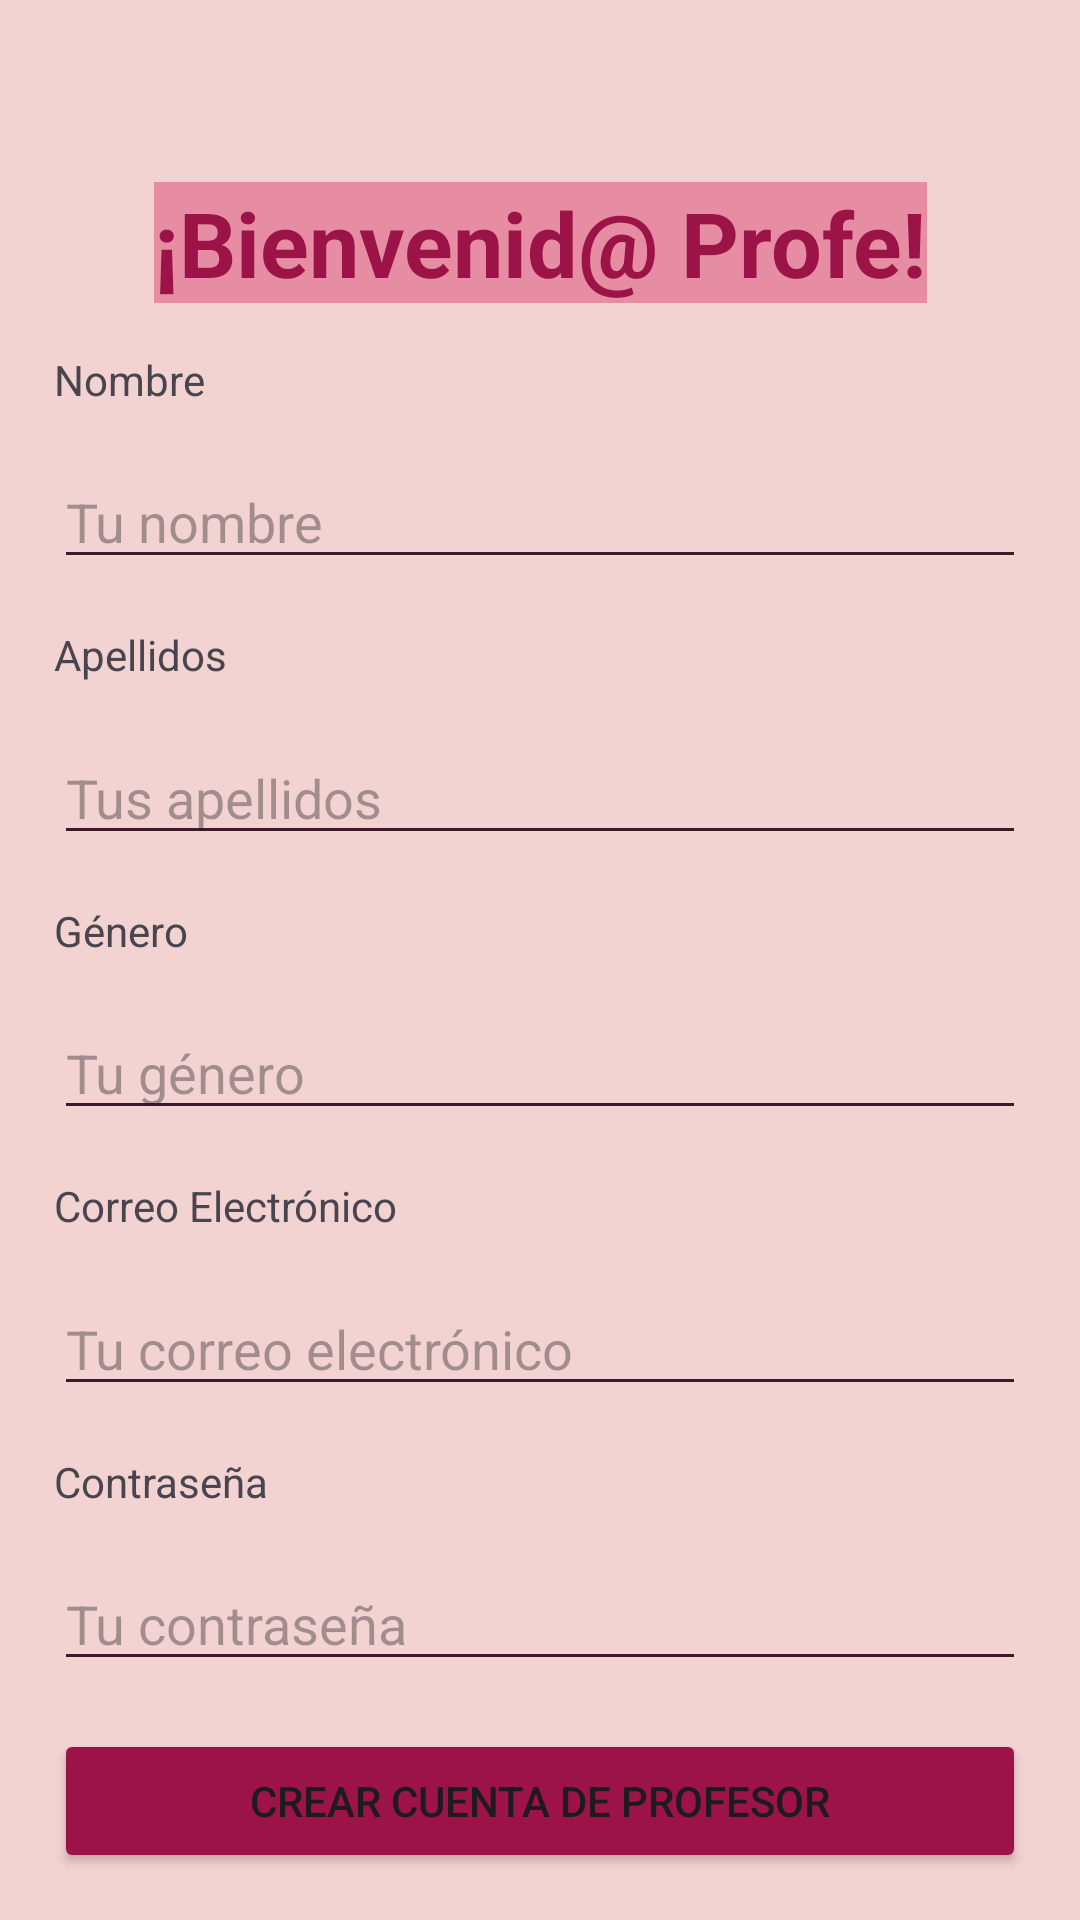

Produce the Android XML layout that renders to this screen, including the resource entries it uses.
<!-- AndroidManifest.xml: application theme Theme.Azalea -->
<!-- res/layout/create_teacher_activity.xml -->
<?xml version="1.0" encoding="utf-8"?>
<androidx.constraintlayout.widget.ConstraintLayout xmlns:android="http://schemas.android.com/apk/res/android"
    xmlns:app="http://schemas.android.com/apk/res-auto"
    xmlns:tools="http://schemas.android.com/tools"
    android:id="@+id/create_teacher_layout"
    android:layout_width="match_parent"
    android:layout_height="match_parent"
    android:background="@color/Misty_Rose"
    tools:context=".presentation.createteacher.CreateTeacherActivity">

    <TextView
        android:id="@+id/createTeacher_textView"
        android:layout_width="wrap_content"
        android:layout_height="wrap_content"
        android:layout_marginTop="45dp"
        android:background="@color/Tickle_me_Pink"
        android:text="@string/createteacher_titleView"
        android:textColor="@color/Amaranth_Purple"
        android:textSize="30sp"
        android:textStyle="bold"
        app:layout_constraintBottom_toTopOf="@+id/createTeacher_NameTextView"
        app:layout_constraintEnd_toEndOf="parent"
        app:layout_constraintHorizontal_bias="0.5"
        app:layout_constraintStart_toStartOf="parent"
        app:layout_constraintTop_toTopOf="parent" />

    <TextView
        android:id="@+id/createTeacher_NameTextView"
        android:layout_width="0dp"
        android:layout_height="wrap_content"
        android:text="@string/createteacher_nameText"
        android:theme="@style/createteacher_TextViews"
        app:layout_constraintBottom_toTopOf="@+id/createTeacher_nameEditText"
        app:layout_constraintEnd_toStartOf="@+id/guideline2"
        app:layout_constraintHorizontal_bias="0.114"
        app:layout_constraintStart_toStartOf="@+id/guideline"
        app:layout_constraintTop_toBottomOf="@+id/createTeacher_textView" />

    <EditText
        android:id="@+id/createTeacher_nameEditText"
        android:layout_width="0dp"
        android:layout_height="wrap_content"
        android:backgroundTint="@color/Dark_Purple"
        android:hint="@string/createteacher_namehint"
        app:layout_constraintBottom_toTopOf="@+id/createTeacher_surnameTextView"
        app:layout_constraintEnd_toStartOf="@+id/guideline2"
        app:layout_constraintStart_toStartOf="@+id/guideline"
        app:layout_constraintTop_toBottomOf="@+id/createTeacher_NameTextView" />

    <TextView
        android:id="@+id/createTeacher_surnameTextView"
        android:layout_width="0dp"
        android:layout_height="wrap_content"
        android:text="@string/createteacher_surnameText"
        android:theme="@style/createteacher_TextViews"
        app:layout_constraintBottom_toTopOf="@+id/createTeacher_surnamesEditText"
        app:layout_constraintEnd_toStartOf="@+id/guideline2"
        app:layout_constraintHorizontal_bias="0.111"
        app:layout_constraintStart_toStartOf="@+id/guideline"
        app:layout_constraintTop_toBottomOf="@+id/createTeacher_nameEditText" />

    <EditText
        android:id="@+id/createTeacher_surnamesEditText"
        android:layout_width="0dp"
        android:layout_height="wrap_content"
        android:backgroundTint="@color/Dark_Purple"
        android:hint="@string/createteacher_surnameEditText"
        app:layout_constraintBottom_toTopOf="@+id/createTeacher_genderTextView"
        app:layout_constraintEnd_toStartOf="@+id/guideline2"
        app:layout_constraintHorizontal_bias="0.5"
        app:layout_constraintStart_toStartOf="@+id/guideline"
        app:layout_constraintTop_toBottomOf="@+id/createTeacher_surnameTextView" />

    <TextView
        android:id="@+id/createTeacher_genderTextView"
        android:layout_width="0dp"
        android:layout_height="wrap_content"
        android:text="@string/createteacher_genderText"
        android:theme="@style/createteacher_TextViews"
        app:layout_constraintBottom_toTopOf="@+id/createTeacher_genderEditText"
        app:layout_constraintEnd_toStartOf="@+id/guideline2"
        app:layout_constraintHorizontal_bias="0.107"
        app:layout_constraintStart_toStartOf="@+id/guideline"
        app:layout_constraintTop_toBottomOf="@+id/createTeacher_surnamesEditText" />

    <EditText
        android:id="@+id/createTeacher_genderEditText"
        android:layout_width="0dp"
        android:layout_height="wrap_content"
        android:backgroundTint="@color/Dark_Purple"
        android:hint="@string/createteacher_genderEditText"
        app:layout_constraintBottom_toTopOf="@+id/createTeacher_emailTextView"
        app:layout_constraintEnd_toStartOf="@+id/guideline2"
        app:layout_constraintStart_toStartOf="@+id/guideline"
        app:layout_constraintTop_toBottomOf="@+id/createTeacher_genderTextView" />

    <TextView
        android:id="@+id/createTeacher_emailTextView"
        android:layout_width="0dp"
        android:layout_height="wrap_content"
        android:text="@string/createteacher_emailText"
        android:theme="@style/createteacher_TextViews"
        app:layout_constraintBottom_toTopOf="@+id/createTeacher_emailEditText"
        app:layout_constraintEnd_toStartOf="@+id/guideline2"
        app:layout_constraintHorizontal_bias="0.142"
        app:layout_constraintStart_toStartOf="@+id/guideline"
        app:layout_constraintTop_toBottomOf="@+id/createTeacher_genderEditText" />

    <EditText
        android:id="@+id/createTeacher_emailEditText"
        android:layout_width="0dp"
        android:layout_height="wrap_content"
        android:backgroundTint="@color/Dark_Purple"
        android:hint="@string/createteacher_emailEditText"
        android:inputType="textEmailAddress"
        app:layout_constraintBottom_toTopOf="@+id/createteacher_passwordTextView"
        app:layout_constraintEnd_toStartOf="@+id/guideline2"
        app:layout_constraintStart_toStartOf="@+id/guideline"
        app:layout_constraintTop_toBottomOf="@+id/createTeacher_emailTextView" />

    <TextView
        android:id="@+id/createteacher_passwordTextView"
        android:layout_width="0dp"
        android:layout_height="wrap_content"
        android:text="@string/createteacher_passwordText"
        android:theme="@style/createteacher_TextViews"
        app:layout_constraintBottom_toTopOf="@+id/createTeacher_passwordEditText"
        app:layout_constraintEnd_toEndOf="parent"
        app:layout_constraintHorizontal_bias="0.122"
        app:layout_constraintStart_toStartOf="@+id/guideline"
        app:layout_constraintTop_toBottomOf="@+id/createTeacher_emailEditText" />

    <EditText
        android:id="@+id/createTeacher_passwordEditText"
        android:layout_width="0dp"
        android:layout_height="wrap_content"
        android:backgroundTint="@color/Dark_Purple"
        android:hint="@string/createteacher_passwordEditText"
        android:inputType="textPassword"
        app:layout_constraintBottom_toTopOf="@+id/createTeacher_button"
        app:layout_constraintEnd_toStartOf="@+id/guideline2"
        app:layout_constraintHorizontal_bias="0.5"
        app:layout_constraintStart_toStartOf="@+id/guideline"
        app:layout_constraintTop_toBottomOf="@+id/createteacher_passwordTextView" />

    <Button
        android:id="@+id/createTeacher_button"
        android:layout_width="0dp"
        android:layout_height="wrap_content"
        android:backgroundTint="@color/Amaranth_Purple"
        android:text="@string/createteacher_ButtonCreateTeacherText"
        app:layout_constraintBottom_toBottomOf="parent"
        app:layout_constraintEnd_toStartOf="@+id/guideline2"
        app:layout_constraintHorizontal_bias="0.0"
        app:layout_constraintStart_toStartOf="@+id/guideline"
        app:layout_constraintTop_toBottomOf="@+id/createTeacher_passwordEditText" />

    <androidx.constraintlayout.widget.Guideline
        android:id="@+id/guideline"
        android:layout_width="wrap_content"
        android:layout_height="wrap_content"
        android:orientation="vertical"
        app:layout_constraintGuide_percent="0.05" />

    <androidx.constraintlayout.widget.Guideline
        android:id="@+id/guideline2"
        android:layout_width="wrap_content"
        android:layout_height="wrap_content"
        android:orientation="vertical"
        app:layout_constraintGuide_percent="0.95" />

</androidx.constraintlayout.widget.ConstraintLayout>
<!-- resources referenced by this layout -->
<resources>
  <color name="Amaranth_Purple">#9B1347</color>
  <color name="Dark_Purple">#3E1929</color>
  <color name="Misty_Rose">#F3D2D2</color>
  <color name="Tickle_me_Pink">#E68DA4</color>
  <string name="createteacher_ButtonCreateTeacherText">Crear cuenta de profesor</string>
  <string name="createteacher_emailEditText">Tu correo electrónico</string>
  <string name="createteacher_emailText">Correo Electrónico</string>
  <string name="createteacher_genderEditText">Tu género</string>
  <string name="createteacher_genderText">Género</string>
  <string name="createteacher_nameText">Nombre</string>
  <string name="createteacher_namehint">Tu nombre</string>
  <string name="createteacher_passwordEditText">Tu contraseña</string>
  <string name="createteacher_passwordText">Contraseña</string>
  <string name="createteacher_surnameEditText">Tus apellidos</string>
  <string name="createteacher_surnameText">Apellidos</string>
  <string name="createteacher_titleView">¡Bienvenid@ Profe!</string>
  <style name="Theme.Azalea" parent="Base.Theme.Azalea" />
  <style name="Base.Theme.Azalea" parent="Theme.Material3.DayNight.NoActionBar">
          
          
          <item name="colorPrimary">@color/French_Rose</item>
          <item name="colorPrimaryVariant">@color/Dogwood_Rose</item>
          <item name="colorOnPrimary">@color/Seashell</item>
          <item name="colorPrimaryContainer">@color/Tickle_me_Pink</item>
          <item name="colorOnPrimaryContainer">@color/Tyrian_Purple</item>
  
          
          <item name="colorSecondary">@color/Dark_Green</item>
          <item name="colorSecondaryVariant">@color/Brunswick_Green</item>
          <item name="colorOnSecondary">@color/Mint_Green</item>
          <item name="colorSecondaryContainer">@color/Orchid_Pink</item>
          <item name="colorOnSecondaryContainer">@color/Tyrian_Purple</item>
  
          
          <item name="colorTertiary">@color/Moonstone</item>
          <item name="colorOnTertiary">@color/Midnight_Green</item>
          <item name="colorTertiaryContainer">@color/Light_Non_Photo_Blue</item>
          <item name="colorOnTertiaryContainer">@color/Light_Midnight_Green</item>
  
          
          <item name="colorError">@color/Imperial_Red</item>
          <item name="colorOnError">@color/Seashell</item>
          <item name="colorErrorContainer">@color/Salmon_Pink</item>
          <item name="colorOnErrorContainer">@color/Black_Bean</item>
  
          
          <item name="colorSurface">@color/Seashell</item>
          <item name="colorOnSurface">@color/Licorice</item>
          <item name="colorOnSurfaceVariant">@color/Dark_Purple</item>
  
          <item name="colorSurfaceContainer">@color/Misty_Rose</item>
  
          <item name="android:colorBackground">@color/Seashell</item>
          <item name="colorOnBackground">@color/Dark_Purple</item>
  
          
          <item name="colorOutline">@color/Midnight_Green</item>
          <item name="colorOutlineVariant">@color/Very_Dark_Green</item>
  
          
          <item name="colorSurfaceInverse">@color/Licorice</item>
          <item name="colorOnSurfaceInverse">@color/Seashell</item>
  
      </style>
  <color name="French_Rose">#E94984</color>
  <color name="Dogwood_Rose">#C22E66</color>
  <color name="Seashell">#FFE4E1</color>
  <color name="Tyrian_Purple">#6D1638</color>
  <color name="Dark_Green">#002E2C</color>
  <color name="Brunswick_Green">#013C38</color>
  <color name="Mint_Green">#D5F7F6</color>
  <color name="Orchid_Pink">#EFBBC3</color>
  <color name="Moonstone">#4DB8CA</color>
  <color name="Midnight_Green">#023E52</color>
  <color name="Light_Non_Photo_Blue">#A8E6EE</color>
  <color name="Light_Midnight_Green">#04566B</color>
  <color name="Imperial_Red">#E64545</color>
  <color name="Salmon_Pink">#F9A3A3</color>
  <color name="Black_Bean">#4C0303</color>
  <color name="Licorice">#200C15</color>
  <color name="Very_Dark_Green">#001E1D</color>
</resources>
